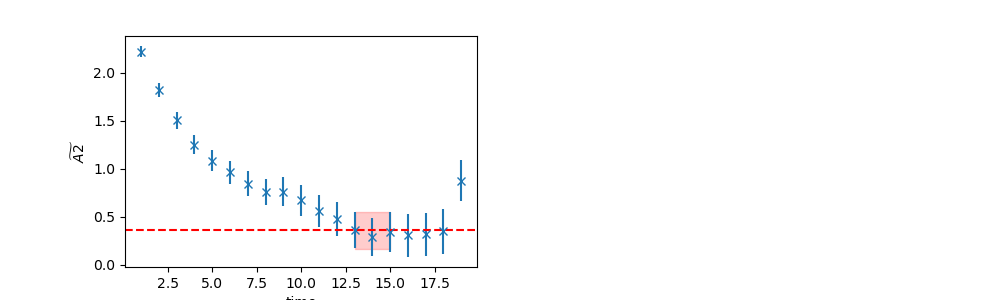

The data file committed next to this chart (first rows):
	EffectiveMass	Error	RegUp	RegLow
0	0.359	0.1964	16	13
